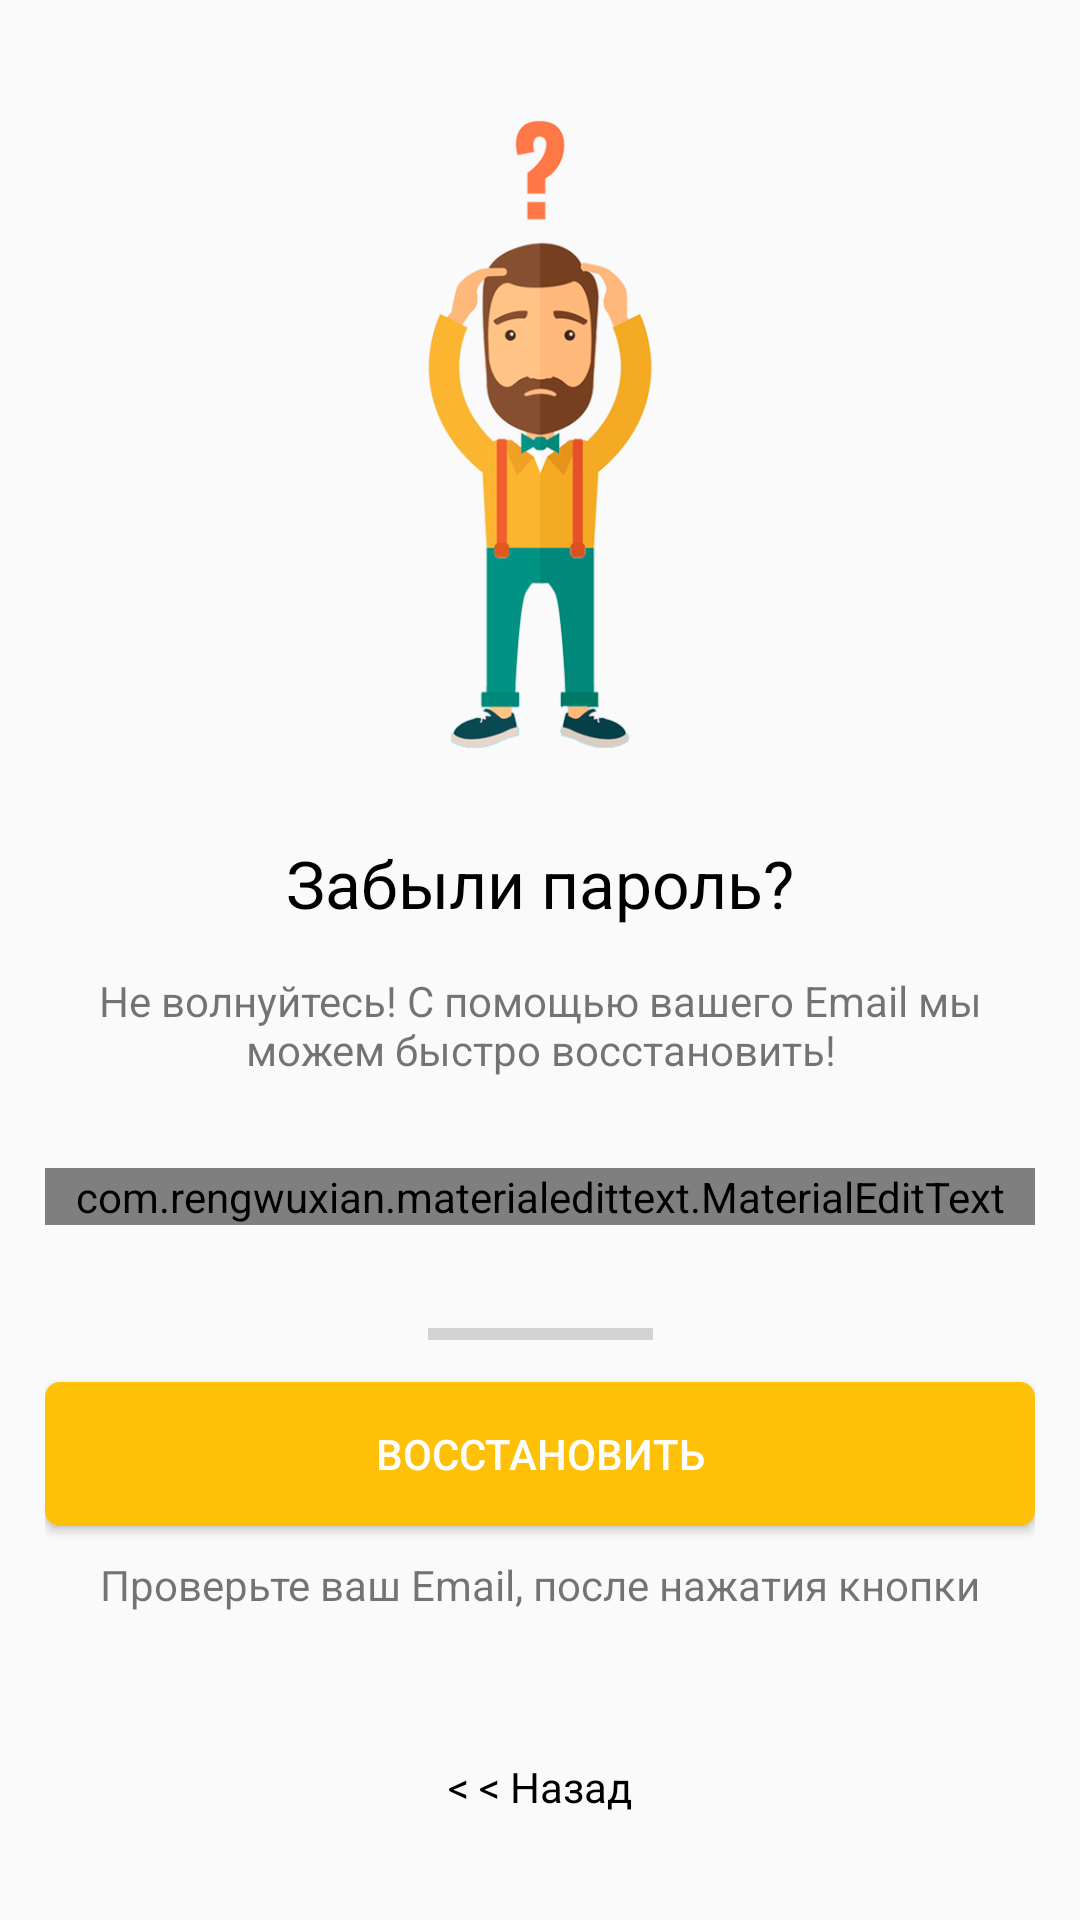

Reconstruct the res/layout file that produces this screen, plus the resources it refers to.
<!-- AndroidManifest.xml: application theme AppTheme -->
<!-- res/layout/fragment_reset_password.xml -->
<?xml version="1.0" encoding="utf-8"?>
<FrameLayout xmlns:android="http://schemas.android.com/apk/res/android"
    xmlns:app="http://schemas.android.com/apk/res-auto"
    xmlns:tools="http://schemas.android.com/tools"
    android:layout_width="match_parent"
    android:layout_height="match_parent"
    tools:context=".ResetPasswordFragment">

    <androidx.constraintlayout.widget.ConstraintLayout
        android:layout_width="match_parent"
        android:layout_height="match_parent"
        android:padding="15dp">

        <ImageView
            android:id="@+id/imageView4"
            android:layout_width="wrap_content"
            android:layout_height="220dp"
            android:src="@drawable/question_man"
            app:layout_constraintBottom_toBottomOf="parent"
            app:layout_constraintEnd_toEndOf="parent"
            app:layout_constraintHorizontal_bias="0.5"
            app:layout_constraintStart_toStartOf="parent"
            app:layout_constraintTop_toTopOf="parent"
            app:layout_constraintVertical_bias="0.05" />

        <TextView
            android:id="@+id/textView"
            android:layout_width="wrap_content"
            android:layout_height="wrap_content"
            android:layout_marginTop="25dp"
            android:text="Забыли пароль?"
            android:textColor="@color/colorPrimary"
            android:textSize="22sp"
            app:layout_constraintEnd_toEndOf="parent"
            app:layout_constraintStart_toStartOf="parent"
            app:layout_constraintTop_toBottomOf="@+id/imageView4" />

        <TextView
            android:id="@+id/textView3"
            android:layout_width="wrap_content"
            android:layout_height="wrap_content"
            android:layout_marginTop="15dp"
            android:text="Не волнуйтесь! С помощью вашего Email мы можем быстро восстановить!"
            android:textAlignment="center"
            app:layout_constraintEnd_toEndOf="parent"
            app:layout_constraintHorizontal_bias="0.5"
            app:layout_constraintStart_toStartOf="parent"
            app:layout_constraintTop_toBottomOf="@+id/textView" />

        <com.rengwuxian.materialedittext.MaterialEditText
            android:id="@+id/forgot_email"
            android:layout_width="match_parent"
            android:layout_height="wrap_content"
            android:layout_marginTop="30dp"
            android:hint="Регистрированный Email"
            android:inputType="textEmailAddress"
            app:layout_constraintEnd_toEndOf="parent"
            app:layout_constraintHorizontal_bias="0.5"
            app:layout_constraintStart_toStartOf="parent"
            app:layout_constraintTop_toBottomOf="@+id/textView3"
            app:met_textColor="@color/colorPrimary"
            app:met_baseColor="#fff"
            app:met_floatingLabel="highlight"
            app:met_primaryColor="@color/colorPrimary"
            app:met_textColorHint="@color/colorPrimary" />

        <TextView
            android:id="@+id/textView5"
            android:layout_width="wrap_content"
            android:layout_height="wrap_content"
            android:layout_marginTop="10dp"
            android:text="Проверьте ваш Email, после нажатия кнопки"
            app:layout_constraintEnd_toEndOf="parent"
            app:layout_constraintHorizontal_bias="0.5"
            app:layout_constraintStart_toStartOf="parent"
            app:layout_constraintTop_toBottomOf="@+id/reset_password_btn" />

        <TextView
            android:id="@+id/go_back"
            android:layout_width="wrap_content"
            android:layout_height="wrap_content"
            android:layout_marginBottom="20dp"
            android:text="&lt; &lt; Назад"
            android:textColor="@color/colorPrimary"
            app:layout_constraintBottom_toBottomOf="parent"
            app:layout_constraintEnd_toEndOf="parent"
            app:layout_constraintHorizontal_bias="0.5"
            app:layout_constraintStart_toStartOf="parent" />

        <LinearLayout
            android:id="@+id/linearLayout"
            android:layout_width="wrap_content"
            android:layout_height="wrap_content"
            android:layout_marginStart="16dp"
            android:layout_marginTop="20dp"
            android:layout_marginEnd="16dp"
            android:orientation="horizontal"
            app:layout_constraintEnd_toEndOf="parent"
            app:layout_constraintHorizontal_bias="0.5"
            app:layout_constraintStart_toStartOf="parent"
            app:layout_constraintTop_toBottomOf="@+id/forgot_email">

            <ImageView
                android:id="@+id/emailIcon"
                android:layout_width="15dp"
                android:layout_height="15dp"
                android:layout_gravity="center"
                android:src="@drawable/ic_baseline_email_24"
                android:visibility="gone" />

            <TextView
                android:id="@+id/emailIconText"
                android:layout_width="wrap_content"
                android:layout_height="wrap_content"
                android:layout_marginStart="5dp"
                android:text="Сообщение было успешно отправлено!"
                android:textColor="@color/greenColor"
                android:visibility="gone" />

        </LinearLayout>

        <ProgressBar
            android:id="@+id/progressBar"
            style="?android:attr/progressBarStyleHorizontal"
            android:layout_width="75dp"
            android:layout_height="wrap_content"
            android:visibility="visible"
            android:theme="@style/ProgressBar"
            app:layout_constraintBottom_toTopOf="@+id/reset_password_btn"
            app:layout_constraintEnd_toEndOf="parent"
            app:layout_constraintHorizontal_bias="0.5"
            app:layout_constraintStart_toStartOf="parent"
            app:layout_constraintTop_toBottomOf="@+id/linearLayout" />

        <Button
            android:id="@+id/reset_password_btn"
            android:layout_width="0dp"
            android:layout_height="wrap_content"
            android:background="@drawable/auth_button_back"
            android:padding="10dp"
            android:text="восстановить"
            android:textColor="@color/colorAccent"
            app:layout_constraintBottom_toBottomOf="parent"
            app:layout_constraintEnd_toEndOf="parent"
            app:layout_constraintHorizontal_bias="0.344"
            app:layout_constraintStart_toStartOf="parent"
            app:layout_constraintTop_toBottomOf="@+id/forgot_email"
            app:layout_constraintVertical_bias="0.311" />


    </androidx.constraintlayout.widget.ConstraintLayout>
</FrameLayout>
<!-- resources referenced by this layout -->
<resources>
  <color name="colorAccent">#fff</color>
  <color name="colorPrimary">#000</color>
  <color name="greenColor">#4CAF50</color>
  <!-- drawable auth_button_back (drawable) -->
  <?xml version="1.0" encoding="utf-8"?>
  <ripple xmlns:android="http://schemas.android.com/apk/res/android"
      xmlns:tools="http://schemas.android.com/tools"
      android:color="@color/colorAccent"
      tools:targetApi="lollipop"
      >
      <item>
          <shape android:shape="rectangle">
              <solid android:color="@color/btnRed"/>
              <corners android:radius="5dp"/>
          </shape>
      </item>
  
  </ripple>
  <!-- drawable ic_baseline_email_24 (drawable) -->
  <vector android:height="24dp" android:tint="#9F0000"
      android:viewportHeight="24" android:viewportWidth="24"
      android:width="24dp" xmlns:android="http://schemas.android.com/apk/res/android">
      <path android:fillColor="@android:color/white" android:pathData="M20,4L4,4c-1.1,0 -1.99,0.9 -1.99,2L2,18c0,1.1 0.9,2 2,2h16c1.1,0 2,-0.9 2,-2L22,6c0,-1.1 -0.9,-2 -2,-2zM20,8l-8,5 -8,-5L4,6l8,5 8,-5v2z"/>
  </vector>
  <!-- drawable question_man: png bitmap (drawable, 84564 bytes) -->
  <style name="ProgressBar" parent="Theme.AppCompat.Light.DarkActionBar">
          
          <item name="colorPrimary">@color/colorPrimary</item>
          <item name="colorPrimaryDark">@color/colorPrimaryDark</item>
          <item name="colorAccent">@color/colorPrimary</item>
      </style>
  <style name="AppTheme" parent="Theme.AppCompat.Light.DarkActionBar">
          
          <item name="colorPrimary">@color/colorPrimary</item>
          <item name="colorPrimaryDark">@color/colorPrimaryDark</item>
          <item name="colorAccent">@color/colorAccent</item>
  
      </style>
  <color name="btnRed">#FFC107</color>
  <color name="colorPrimaryDark">#000</color>
</resources>
